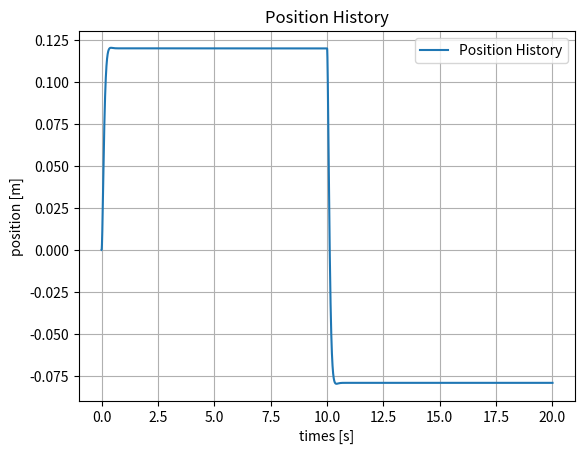
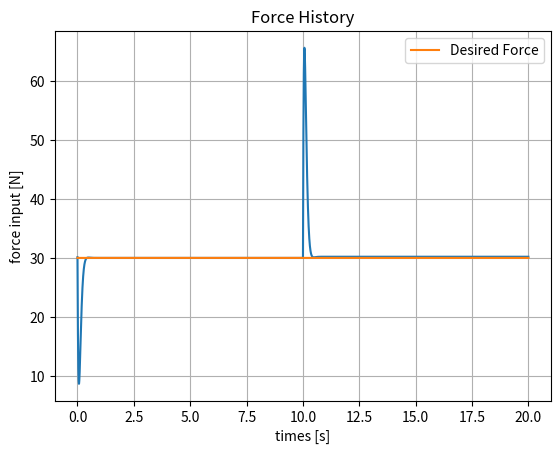

These figures' Python source, in order:
import os
import sys

sys.path.append(str(os.path.abspath(os.getcwd())))

import numpy as np
import matplotlib.pyplot as plt

np.set_printoptions(suppress=True, linewidth=1000)

Ke = 250.0
m = 1.0

Kpf = 1.0
Kvf = 28
fd = 30.0


def system(q, inputforce, dt=0.001, fdist = 0.0):
    delq = np.array([q[1], (inputforce - Ke * q[0] - fdist) / m])
    q = q + delq * dt
    return q


def control(q):
    fe = Ke * q[0]
    ef = fd - fe
    xdot = q[1]
    fcont = m * ((Kpf / Ke) * ef - (Kvf * xdot)) + fd
    return fcont


n = 20000
dt = 0.001

q0 = np.array([0.0, 0.0])  # position, velocity
times = np.linspace(0, dt * n, n)
qhist = np.empty((n, 2))
qhist[0] = q0
fhist = [np.nan]

for i in range(n - 1):
    fcont = control(qhist[i])

    if i < 10000:
        fdist = 0.0
    else:
        fdist = 50.0
    qhist[i + 1] = system(qhist[i], fcont, fdist=fdist)
    fhist.append(fcont)

fig, ax = plt.subplots()
ax.plot(times, qhist[:, 0], label="Position History")
ax.set_xlabel("times [s]")
ax.set_ylabel("position [m]")
ax.set_title("Position History")
ax.grid(True)
ax.legend()


fig2, ax2 = plt.subplots()
ax2.plot(times, fhist)
ax2.plot(times, fd * np.ones(times.shape), label="Desired Force")
ax2.set_xlabel("times [s]")
ax2.set_ylabel("force input [N]")
ax2.set_title("Force History")
ax2.grid(True)
ax2.legend()
plt.show()
